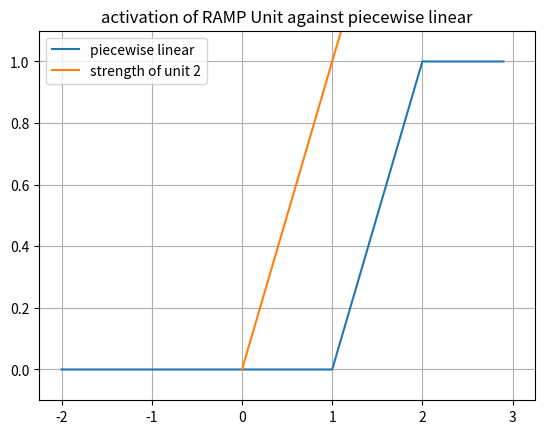
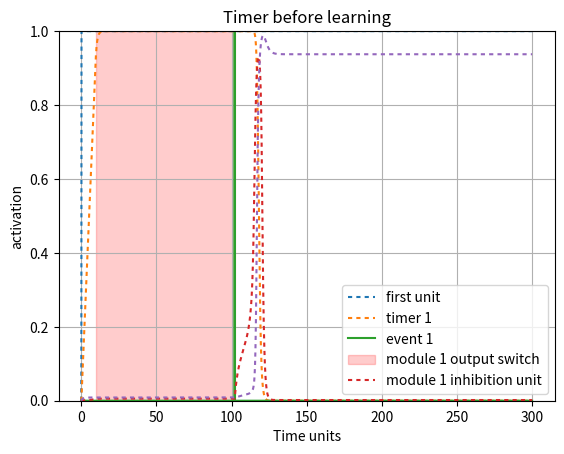
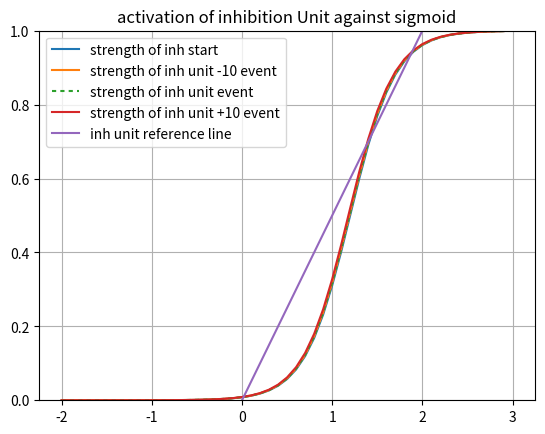
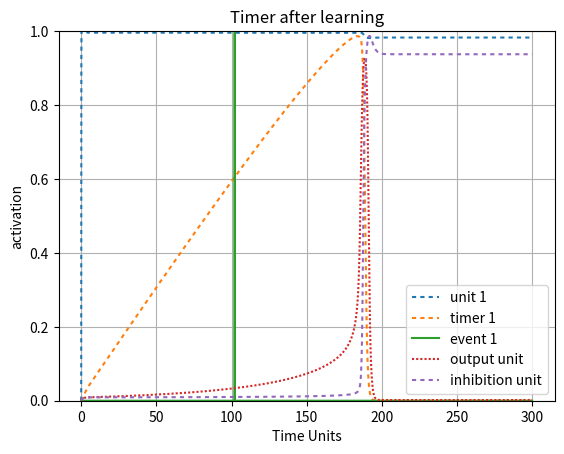

Reproduce these figures in Python, in order.
#!/usr/bin/env python3
# -*- coding: utf-8 -*-
"""
Created on Tue May 18 16:23:45 2021
Single module to demonstrate and perfect the early timer update rule 
@author: Rob Klock
"""

import numpy as np
import matplotlib.pyplot as plt
import math
import sys
from scipy.integrate import odeint
sys.path.append('/Users/<user>/Documents/Class/Fall20/SimenLab/simenlab')
SMALL_FLOAT = .000000001
def plot_curves(bias, lambd = 4, slf_excitation = 2, v = 0):
    x_axis_vals = np.arange(-2, 3, dt)
    plt.plot(x_axis_vals, graph_sigmoid(lambd, x_axis_vals, bias - v))
    x1 = [0, 3]
    y2 = [0, 1/slf_excitation * 3]
    plt.plot(x1,y2, label = "strength of module 1 OFF")
    plt.ylim([0,1])
    plt.legend([ "sigmoid internal", "strength of unit 4"], loc = 0)
    plt.title("activation of 4 Unit against sigmoid BOT")
    plt.grid('on')
    plt.show() 

def sigmoid(l, total_input, b):
    f = 1/ (1 + np.exp(-l * (total_input - b)))
    return f

def graph_sigmoid(l, I, b):
    f=1/(1+np.exp(-l * (I-b)))
    return f

def sq_error(t, o):
    # T is target (desired) output
    # O is actual output
    return (t - o) ** 2

def state(unit_index, weights, v):
    activations = weights[unit_index,:] @ v
    return activations[0]

def energy(weights, v):
    return (-1/2) * v.T * weights * v

def piecewise_linear(v, bias):
    if ((v - (bias) + .5) <= 0):
        return 0
    elif (((v - (bias) + .5)> 0) and ((v - (bias) + .5) < 1)):
        return ((v - (bias) + .5))
    else:
        return 1
    
def graph_pl(v, bias, c):
    f = np.zeros(v.size)
    for i in range (0, v.size):
        if ((v[i] - (bias)) <= 0):
            f[i] = 0
        elif ((v[i] - (bias))) > 0 and ((v[i] - (bias)) < 1):
            f[i] = ((v[i] - (bias)))
        else:
            f[i] = 1
    return f

def round_up(n, decimals=0):
    multiplier = 10 ** decimals
    return math.ceil(n * multiplier) / multiplier

def etr(z,t):
    A = (.7 - .5 + .5) 
    #z = .99999
    # A = (timer_weight - timer_bias + .5)
    dAdt = -(A**2)/z
    return dAdt

pBA = np.random.normal(100, 10, 1)
pCA = np.random.normal(300, 10, 1)
pCB = np.random.normal(100, 10, 1)
pBC = np.random.normal(100, 10, 1)

events = {
        "pBA": np.random.normal(100, 5, 1)[0],
        "pCA": np.random.normal(100, 5, 1)[0],
        "pCB": np.random.normal(),
        "pBC": np.random.normal()}
   
# Setup our time series data, which is a series of zeros with two batches of 1's from
# 20-30 and 50-60
dt = 0.1
total_duration = 300
''' Establish Events '''
data1 = np.zeros((1,round(total_duration/dt)))
event1 = np.zeros((1,round(total_duration/dt)))
event1[0][round(events["pBA"]/dt)] = 1
data1[0][0:round(4/dt)] = 1
event2 = np.zeros((1,round(total_duration/dt)))
event2[0][round(events["pCA"]/dt)] = 1
learning_start = 0
#learning_range = [0,round(events["pBA"])/dt]

stretch = 1
ramp_bias = 1.0
lmbd = 4
weights = np.array([[2,     0,  0,   -.4],         # 1->1, 2->1, 3->1 4->1
                    [.6,    1,  0,   -.4],      # 1->2, 2->2, 3->2
                    [0,     .5, 2,   -.4],     #2->3, 3->3
                    [0,     0,  1,    2]])      
                     
beta = 1.2
inhibition_unit_bias = 1.2
third_unit_beta = 1.1
v = np.array([np.zeros(weights.shape[0])]).T 
v_test = np.array([np.zeros(weights.shape[0])]).T 
v_hist = np.array([np.zeros(weights.shape[0])]).T 
v_hist_test = np.array([np.zeros(weights.shape[0])]).T 
net_in = np.zeros(weights.shape[0])
noise = 0.00
steps = 0 
tau = 1
delta_A = 0
l = np.array([[lmbd, lmbd, lmbd, lmbd, lmbd, lmbd, lmbd, lmbd]]).T   
#l = np.full([ weights.shape[0] ], lmbd).T  
interval_1_slope = 1
bias = np.array([[beta, ramp_bias, beta, inhibition_unit_bias, beta, ramp_bias, beta, inhibition_unit_bias]]).T 
 
net_in_test = np.zeros(weights.shape[0])
timer_learn_1 = False  
timer_learn_2 = True  
early_1 = False
early_2 = False
SN1 = 0
for i in range (0, data1.size):
    net_in = weights @ v      
    # Transfer functions
    net_in[0] = 1 #sigmoid(l[0], data1[0][i] + net_in[0], bias[0])    
    net_in[1] = piecewise_linear(net_in[1], bias[1])
    net_in[2:4] = sigmoid(l[2:4], net_in[2:4], bias[2:4])      
    dv = (1/tau) * ((-v + net_in) * dt) + (noise * np.sqrt(dt) * np.random.normal(0, 1, (weights.shape[0],1)))  # Add noise using np.random
    v = v + dv            
    v_hist = np.concatenate((v_hist,v), axis=1)
    z = 1 - SMALL_FLOAT
    """=== Early Timer Update Rules ==="""
    #early_threshold = 1
    if i < round(events["pBA"])/dt:
        v[2] = 0
        v[0] = 1  
    if i == round(events["pBA"])/dt:
        print("should stop here")
        print("early")
        #timer_learn_1 = False
        print("else: ",weights[1][0])    
        print("event: ", events["pBA"])
    # .50988 is about the target weight 
    if i < round(events["pBA"])/dt:
        early_1 = True
        
        if (v[1] >= 1 - SMALL_FLOAT): 
            timer_learn_1 = True
            learning_start = i
        
        if timer_learn_1:
        #if i < round(events["pBA"]/dt):
            # We're still in the interval, so we keep updating
            # Drift for PL assuming a slope of 1
            # A = Drift, z = threshold 
            A = (weights[1][0] - bias[1] + .5) 
            dA = (-((A**2)/z)) * dt
            print("updating...")
            weights[1][0] = weights[1][0] + dA
            '''
            drift = ((weights[1][0]) - bias[1] + .5) 
            d_A = (- (drift ** 2)/z) * dt
            weights[1][0] = weights[1][0] + d_A  
            '''
            # print("i: ", i, "weight: ",weights[1][0])
        else:
            print("not in timer 1")
            print("v1: ", v[1])
            print("timer 1 learn: ", timer_learn_1)
#    if i < round(events["pBA"]/dt):
#        timer_learn_1 = False
    #print("i: ", i, "weight: ",weights[1][0])         
    """=== Late Timer Update Rules ==="""                
#    if (v[1] > 0) and (i > round(events["pBA"]/dt)) and (timer_learn_1 == True) and (not early_1):
##         If we hit our target late
##         Do the late update
#        timer_learn_1 = False
#        z = .99
#        Vt = net_in[1][-1]
#        v[2] = 1
#        # drift = (weights[1][0] - bias[1] + .5)
#        """=== LOOK HERE! Timer Update Rules ==="""
#        drift = ((weights[1][0] * v[0]) - bias[1] + .5)
#        d_A = drift * ((z-Vt)/Vt)
#        weights[1][0] = weights[1][0] + d_A
#        print(weights[1][0])
#        print("late")
#        print("new weights", weights[1][0])
###

x_axis_vals = np.arange(-2, 3, dt)
plt.figure()
plt.plot(x_axis_vals, graph_pl(x_axis_vals, bias[1], 1))
x1 = [0, 3]
y2 = [0, 1/weights[1,1] * 3]
plt.plot(x1,y2, label = "strength of unit 2")
plt.ylim([-.1,1.1])
plt.legend([ "piecewise linear", "strength of unit 2"], loc = 0)
plt.title("activation of RAMP Unit against piecewise linear")
plt.grid('on')
plt.show()

plt.figure()
activation_plot_xvals = np.arange(0, total_duration, dt)
plt.plot(activation_plot_xvals, v_hist[0,0:-1], dashes = [2,2]) 
plt.plot(activation_plot_xvals, v_hist[1,0:-1], dashes = [2,2]) 
plt.plot(activation_plot_xvals, event1[0])
plt.axvspan(10, round(events["pBA"]), alpha=.2, color='red')
#plt.plot(activation_plot_xvals, event2[0])
plt.plot(activation_plot_xvals, v_hist[2,0:-1], dashes = [2,2]) 
plt.plot(activation_plot_xvals, v_hist[3,0:-1], dashes = [2,2]) 
#plt.plot(activation_plot_xvals, v_hist[5,0:-1], dashes = [1,1])
#plt.plot(activation_plot_xvals, v_hist[6,0:-1], dashes = [2,2]) 
#plt.plot(activation_plot_xvals, v_hist[7,0:-1], dashes = [2,2])  
plt.ylim([0,1])
#plt.plot(v2_v1_diff, dashes = [5,5])
plt.legend(["first unit", "timer 1", "event 1", "module 1 output switch",  "module 1 inhibition unit"], loc=0)
plt.ylabel("activation")
plt.xlabel("Time units")
plt.title("Timer before learning")
plt.grid('on')
plt.show()

x_axis_vals = np.arange(-2, 3, dt)
plt.figure()
plt.plot(x_axis_vals, graph_sigmoid(l[3], x_axis_vals, bias[3] - v_hist[3][1]))
plt.plot(x_axis_vals, graph_sigmoid(l[3], x_axis_vals, bias[3] - v_hist[3][round(events["pBA"]/dt) - 100]))
plt.plot(x_axis_vals, graph_sigmoid(l[3], x_axis_vals, bias[3] - v_hist[3][round(events["pBA"]/dt)]), dashes=[2,2])
plt.plot(x_axis_vals, graph_sigmoid(l[3], x_axis_vals, bias[3] - v_hist[3][round(events["pBA"]/dt) + 100]))
x1 = [0, 3]
y2 = [0, 1/weights[3,3] * 3]
plt.plot(x1,y2, label = "strength of inh unit")
plt.ylim([0,1])
plt.legend(["strength of inh start", "strength of inh unit -10 event", "strength of inh unit event","strength of inh unit +10 event", "inh unit reference line"], loc = 0)
plt.title("activation of inhibition Unit against sigmoid")
plt.grid('on')
plt.show() 
        
v = np.array([np.zeros(weights.shape[0])]).T 
v_test = np.array([np.zeros(weights.shape[0])]).T 
v_hist_test = np.array([np.zeros(weights.shape[0])]).T 
net_in_test = np.zeros(weights.shape[0])
#data1 = np.zeros((1,round(total_duration/dt)))
#data1[0][0:round(4/dt)] = .95
print(weights)
for i in range (0, data1.size):
    net_in_test = weights @ v_test      
    # Transfer functions
    net_in_test[0] = sigmoid(l[0], data1[0][i] + net_in_test[0], bias[0])    
    net_in_test[1] = piecewise_linear(net_in_test[1], bias[1])
    v_test[0] = 1
    net_in_test[2:4] = sigmoid(l[2:4], net_in_test[2:4], bias[2:4])

    dv = (1/tau) * ((-v_test + net_in_test) * dt) + (noise * np.sqrt(dt) * np.random.normal(0, 1, (weights.shape[0],1)))  # Add noise using np.random
    v_test = v_test + dv            
    v_hist_test = np.concatenate((v_hist_test,v_test), axis=1)
    
plt.figure()
activation_plot_xvals = np.arange(0, total_duration, dt)
plt.plot(activation_plot_xvals, v_hist_test[0,0:-1], dashes = [2,2]) 
plt.plot(activation_plot_xvals, v_hist_test[1,0:-1], dashes = [2,2]) 
plt.plot(activation_plot_xvals, event1[0])
# plt.plot(activation_plot_xvals, event2[0])
plt.plot(activation_plot_xvals, v_hist_test[2,0:-1], dashes = [1,1])
plt.plot(activation_plot_xvals, v_hist_test[3,0:-1], dashes = [2,2]) 
plt.ylim([0,1])
#plt.plot(v2_v1_diff, dashes = [5,5])
plt.legend(["unit 1", "timer 1", "event 1", "output unit", "inhibition unit"], loc=0)
plt.ylabel("activation")
plt.xlabel("Time Units")
plt.title("Timer after learning")
plt.grid('on')
plt.show()